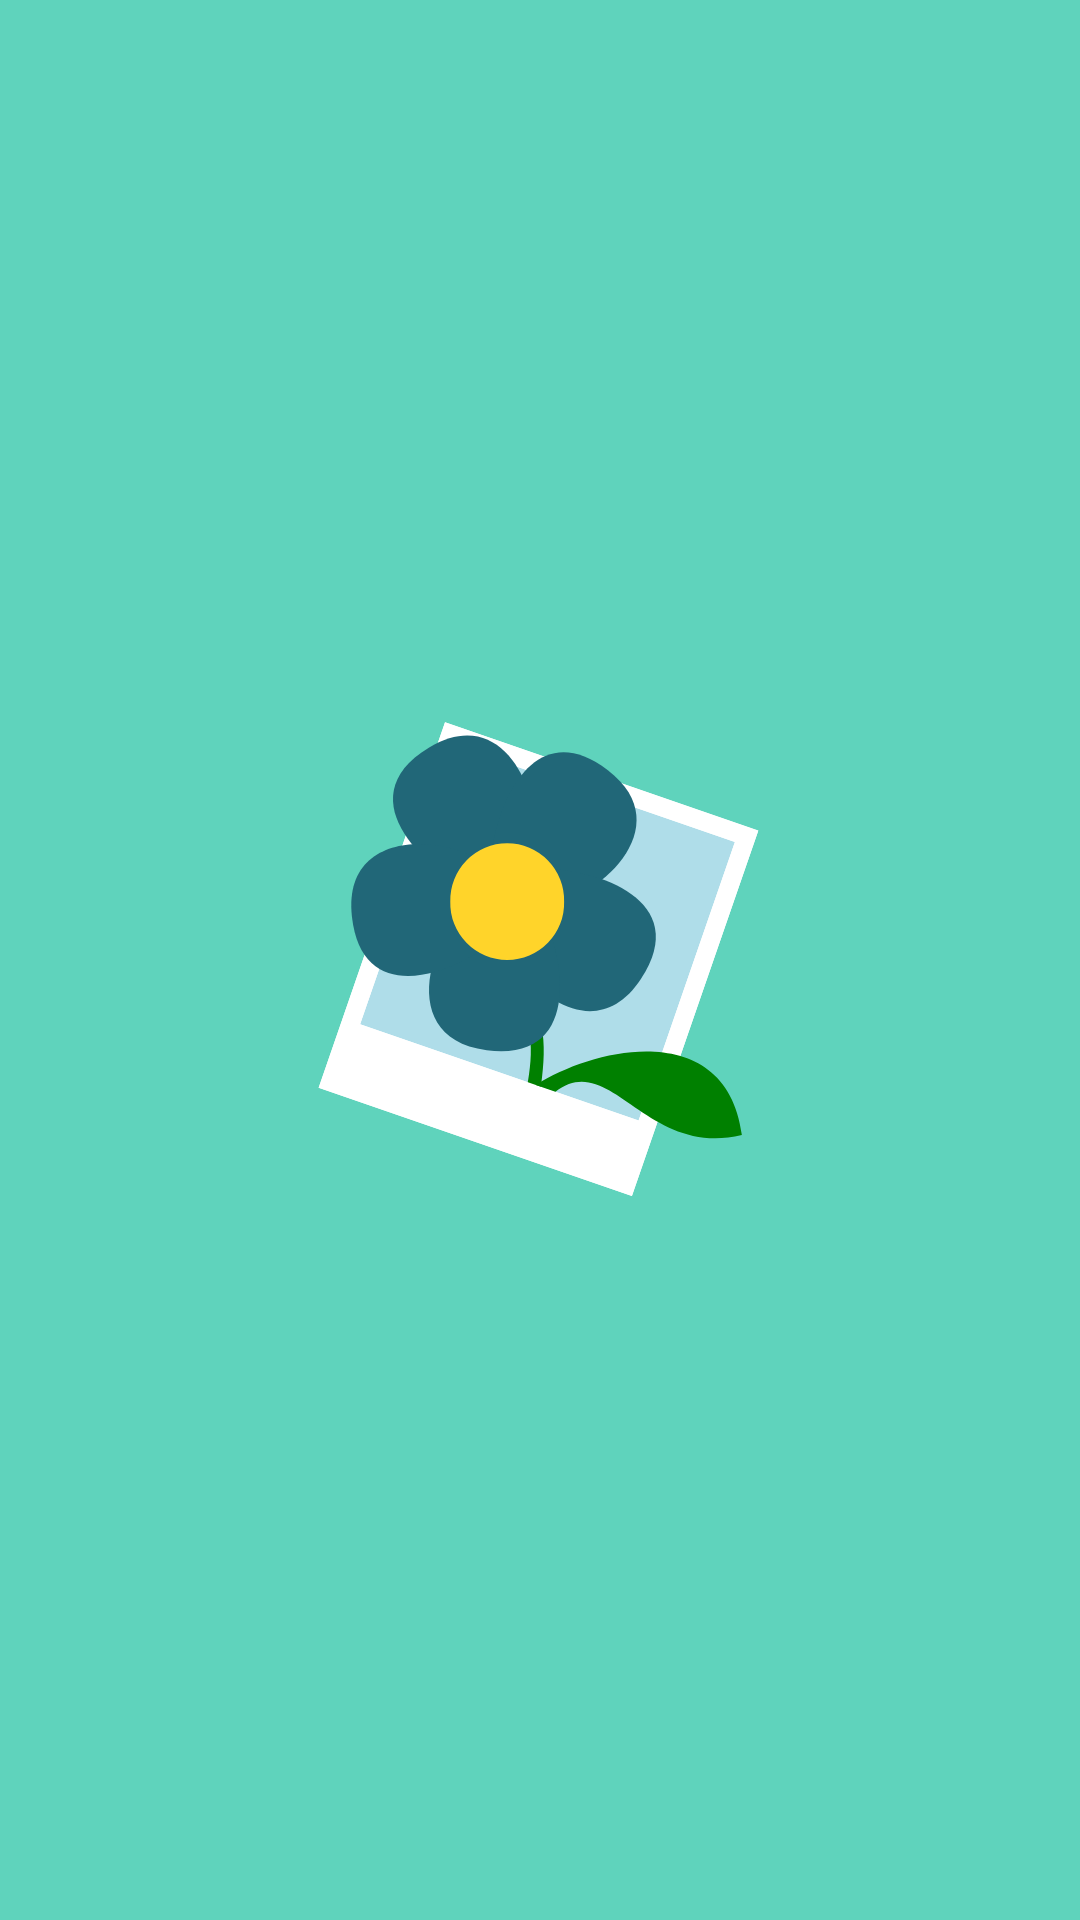

Android layout source for this screen:
<!-- AndroidManifest.xml: application theme Theme.HappyGallery -->
<!-- res/layout/activity_start.xml -->
<?xml version="1.0" encoding="utf-8"?>
<androidx.constraintlayout.widget.ConstraintLayout xmlns:android="http://schemas.android.com/apk/res/android"
    xmlns:app="http://schemas.android.com/apk/res-auto"
    xmlns:tools="http://schemas.android.com/tools"
    android:id="@+id/mainRootLayout"
    android:layout_width="match_parent"
    android:layout_height="match_parent"
    android:background="@color/icon_background"
    tools:context=".views.StartMainActivity">

    <ImageView
        android:id="@+id/imageView"
        android:layout_width="0dp"
        android:layout_height="0dp"
        android:layout_marginStart="64dp"
        android:layout_marginEnd="64dp"
        android:adjustViewBounds="true"
        android:scaleType="fitCenter"
        app:layout_constraintBottom_toBottomOf="parent"
        app:layout_constraintEnd_toEndOf="parent"
        app:layout_constraintStart_toStartOf="parent"
        app:layout_constraintTop_toTopOf="parent"
        app:srcCompat="@drawable/icon_app_logo" />
</androidx.constraintlayout.widget.ConstraintLayout>
<!-- resources referenced by this layout -->
<resources>
  <color name="icon_background">#FF5FD3BC</color>
  <!-- drawable icon_app_logo: vector/xml drawable (drawable, 3729 chars, omitted) -->
  <style name="Theme.HappyGallery" parent="Theme.MaterialComponents.DayNight.NoActionBar">
          
          <item name="colorPrimary">@color/theme_primary_mid</item>
          <item name="colorPrimaryVariant">@color/theme_primary_dark</item>
          <item name="colorOnPrimary">@color/theme_primary_content</item>
          
          <item name="colorSecondary">@color/teal_200</item>
          <item name="colorSecondaryVariant">@color/teal_700</item>
          <item name="colorOnSecondary">@color/theme_primary_content</item>
          
          <item name="android:statusBarColor">@color/theme_primary_dark</item>
          
          <item name="actionBarTheme">@style/RegularActionBar</item>
          <item name="android:itemTextAppearance">@style/ActionBarMenuItem</item>
      </style>
  <color name="theme_primary_mid">#00aa98</color>
  <color name="theme_primary_dark">#008e81</color>
  <color name="theme_primary_content">#FFFFFF</color>
  <color name="teal_200">#FF03DAC5</color>
  <color name="teal_700">#FF018786</color>
  <style name="RegularActionBar" parent="@style/ThemeOverlay.AppCompat.ActionBar">
          <item name="android:textColor">@android:color/white</item>
          <item name="android:textColorPrimary">@android:color/white</item>
      </style>
  <style name="ActionBarMenuItem" parent="@android:style/TextAppearance.Widget.IconMenu.Item">
          <item name="android:textColor">@android:color/black</item>
      </style>
</resources>
